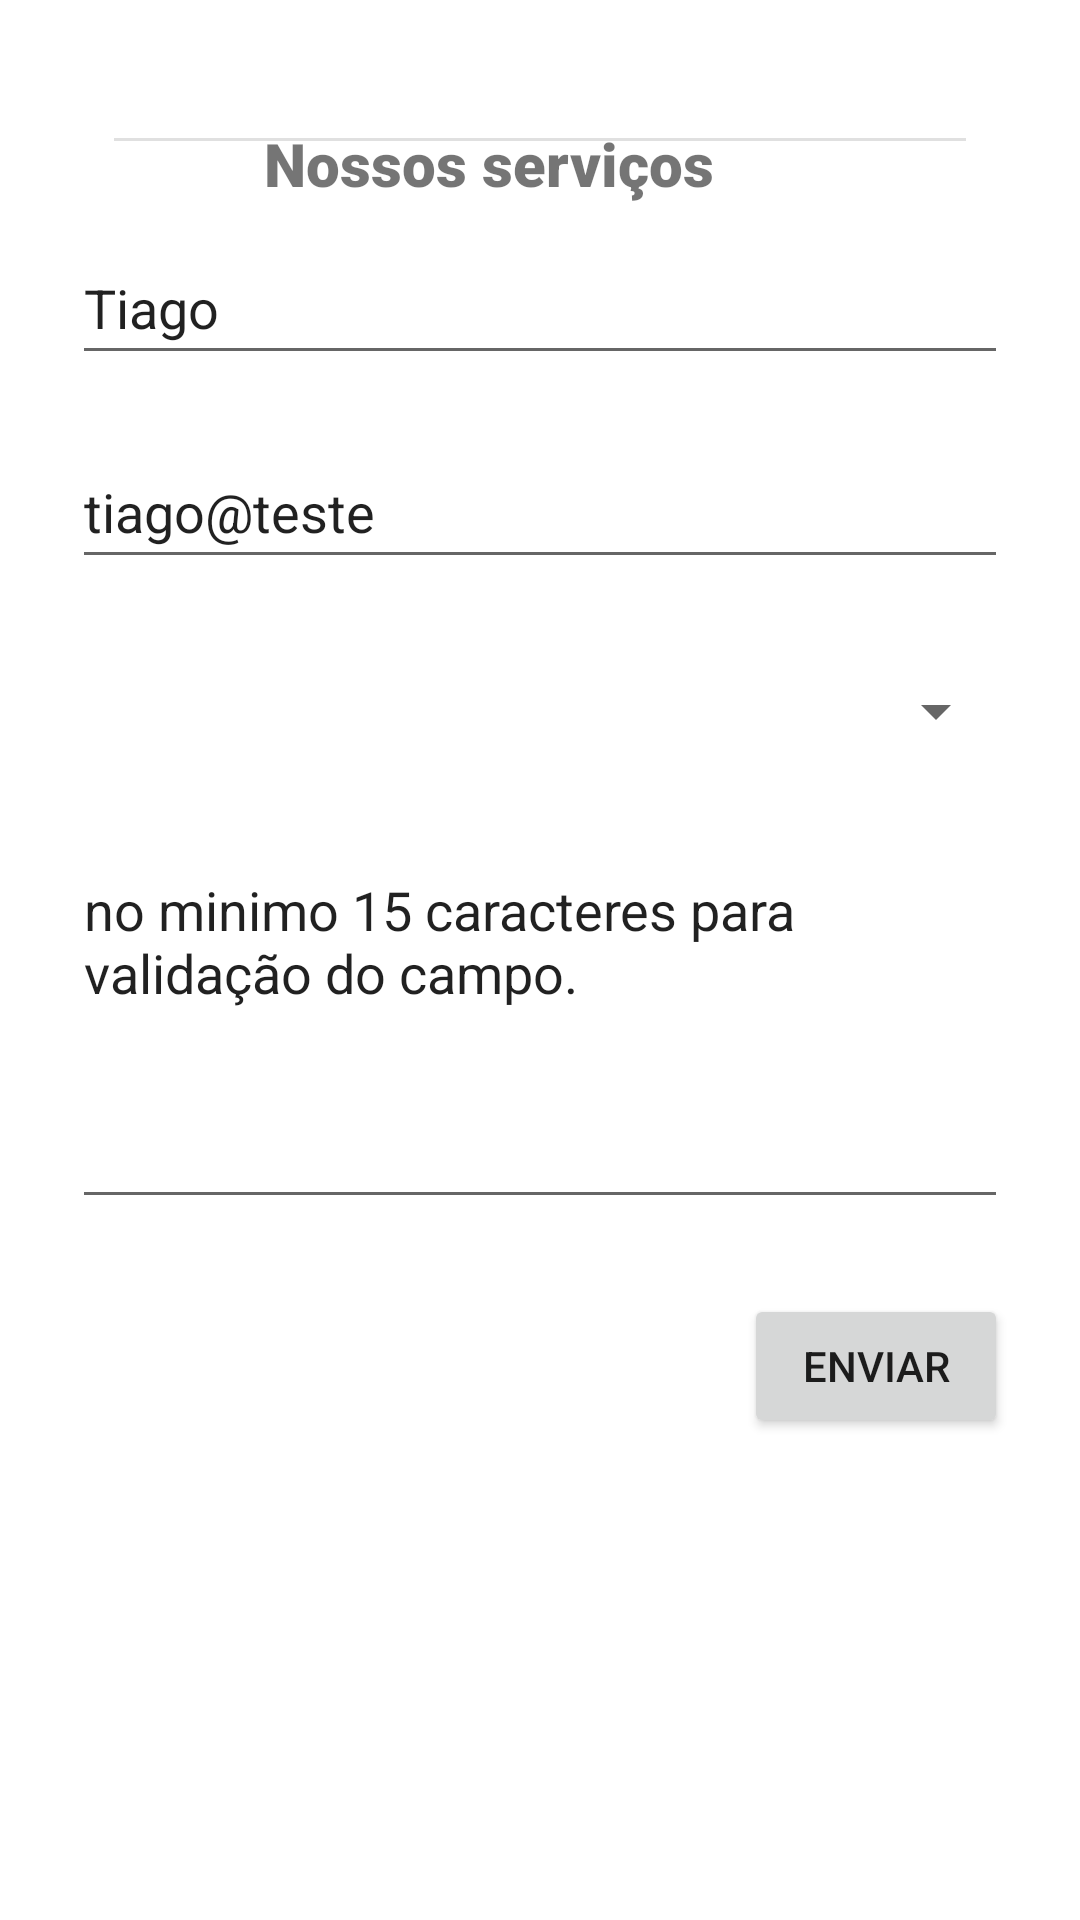

Layout XML and referenced resources for this Android screen:
<!-- AndroidManifest.xml: application theme Theme.ProjetoDesenvolvimentoMobileUnc -->
<!-- res/layout/activity_services.xml -->
<?xml version="1.0" encoding="utf-8"?>
<androidx.constraintlayout.widget.ConstraintLayout xmlns:android="http://schemas.android.com/apk/res/android"
    xmlns:app="http://schemas.android.com/apk/res-auto"
    xmlns:tools="http://schemas.android.com/tools"
    android:layout_width="match_parent"
    android:layout_height="match_parent"
    tools:context=".app.pages.ServicesActivity">

    <ScrollView
        android:layout_width="0dp"
        android:layout_height="0dp"
        android:layout_marginStart="8dp"
        android:layout_marginTop="5dp"
        android:layout_marginEnd="8dp"
        android:layout_marginBottom="5dp"
        app:layout_constraintBottom_toBottomOf="parent"
        app:layout_constraintEnd_toEndOf="parent"
        app:layout_constraintStart_toStartOf="parent"
        app:layout_constraintTop_toTopOf="parent">

        <androidx.constraintlayout.widget.ConstraintLayout
            android:layout_width="match_parent"
            android:layout_height="wrap_content"
            android:orientation="vertical" >

            <ImageView
                android:id="@+id/imageView"
                android:layout_width="wrap_content"
                android:layout_height="wrap_content"
                android:layout_marginStart="16dp"
                android:layout_marginTop="16dp"
                android:contentDescription="@string/accessibility_details_services"
                app:layout_constraintStart_toStartOf="parent"
                app:layout_constraintTop_toTopOf="parent"
                app:srcCompat="@drawable/services_details"
                tools:ignore="ImageContrastCheck" />

            <TextView
                android:id="@+id/textView4"
                android:layout_width="wrap_content"
                android:layout_height="wrap_content"
                android:layout_marginStart="64dp"
                android:layout_marginTop="36dp"
                android:text="@string/services_title"
                app:fontFamily="sans-serif-black"
                app:layout_constraintStart_toEndOf="@+id/imageView"
                app:layout_constraintTop_toTopOf="parent"
                android:textSize="20sp"/>

            <View
                android:id="@+id/divider2"
                android:layout_width="0dp"
                android:layout_height="1dp"
                android:layout_marginStart="30dp"
                android:layout_marginTop="25dp"
                android:layout_marginEnd="30dp"
                android:background="?android:attr/listDivider"
                app:layout_constraintEnd_toEndOf="parent"
                app:layout_constraintStart_toStartOf="parent"
                app:layout_constraintTop_toBottomOf="@+id/imageView" />

            <EditText
                android:id="@+id/name_field"
                android:layout_width="0dp"
                android:layout_height="wrap_content"
                android:layout_marginStart="16dp"
                android:layout_marginTop="30dp"
                android:layout_marginEnd="16dp"
                android:autofillHints="@string/hint_name"
                android:ems="10"
                android:inputType="textPersonName"
                android:labelFor="@string/accessibility_name"
                android:hint="@string/name_field"
                android:minHeight="48dp"
                app:layout_constraintEnd_toEndOf="parent"
                app:layout_constraintHorizontal_bias="0.0"
                app:layout_constraintStart_toStartOf="parent"
                app:layout_constraintTop_toBottomOf="@+id/divider2"
                tools:ignore="SpeakableTextPresentCheck"
                android:text="Tiago" />

            <EditText
                android:id="@+id/email_field"
                android:layout_width="0dp"
                android:layout_height="wrap_content"
                android:layout_marginStart="16dp"
                android:layout_marginTop="20dp"
                android:layout_marginEnd="16dp"
                android:autofillHints="@string/hint_email"
                android:ems="10"
                android:inputType="textEmailAddress"
                android:labelFor="@string/accessibility_email"
                android:minHeight="48dp"
                android:hint="@string/email_field"
                android:text="tiago@teste"
                app:layout_constraintEnd_toEndOf="parent"
                app:layout_constraintStart_toStartOf="parent"
                app:layout_constraintTop_toBottomOf="@+id/name_field"
                tools:ignore="SpeakableTextPresentCheck,SpeakableTextPresentCheck,TouchTargetSizeCheck,TouchTargetSizeCheck" />

            <Spinner
                android:id="@+id/spinner_services"
                android:layout_width="0dp"
                android:layout_height="wrap_content"
                android:layout_marginStart="16dp"
                android:layout_marginTop="20dp"
                android:layout_marginEnd="16dp"
                android:minHeight="48dp"
                app:layout_constraintEnd_toEndOf="parent"
                app:layout_constraintStart_toStartOf="parent"
                app:layout_constraintTop_toBottomOf="@+id/email_field"
                tools:ignore="SpeakableTextPresentCheck" />

            <EditText
                android:id="@+id/obs_field"
                android:layout_width="0dp"
                android:layout_height="wrap_content"
                android:layout_marginStart="16dp"
                android:layout_marginTop="20dp"
                android:layout_marginEnd="16dp"
                android:autofillHints="@string/accessibility_obs"
                android:ems="10"
                android:gravity="start|top"
                android:hint="@string/hint_obs"
                android:inputType="textMultiLine"
                android:lines="5"
                android:maxLines="5"
                android:minHeight="48dp"
                android:text="no minimo 15 caracteres para validação do campo."
                android:minLines="5"
                app:layout_constraintEnd_toEndOf="parent"
                app:layout_constraintStart_toStartOf="parent"
                app:layout_constraintTop_toBottomOf="@+id/spinner_services"
                tools:ignore="SpeakableTextPresentCheck,TextContrastCheck" />

            <Button
                android:id="@+id/btn_send_service"
                android:layout_width="wrap_content"
                android:layout_height="wrap_content"
                android:layout_marginTop="25dp"
                android:layout_marginEnd="16dp"
                android:layout_marginBottom="30dp"
                android:text="@string/btn_send_service"
                app:layout_constraintBottom_toBottomOf="parent"
                app:layout_constraintEnd_toEndOf="parent"
                app:layout_constraintTop_toBottomOf="@+id/obs_field" />

        </androidx.constraintlayout.widget.ConstraintLayout>

    </ScrollView>
</androidx.constraintlayout.widget.ConstraintLayout>
<!-- resources referenced by this layout -->
<resources>
  <string name="accessibility_details_services">Imagem para detalhes dos serviços</string>
  <string name="accessibility_email">Campo de texto para informar seu email para que entre-mos contato</string>
  <string name="accessibility_name">Campo de texto para informar seu nome para identificação</string>
  <string name="accessibility_obs">Campo de texto para informar seu objetivo de contato.</string>
  <string name="btn_send_service">Enviar</string>
  <string name="email_field">E-mail</string>
  <string name="hint_email">Insira seu email de contato</string>
  <string name="hint_name">Insira seu nome</string>
  <string name="hint_obs">Objetivo de contato.</string>
  <string name="name_field">Nome</string>
  <string name="services_title">Nossos serviços</string>
  <style name="Theme.ProjetoDesenvolvimentoMobileUnc" parent="Theme.MaterialComponents.DayNight.DarkActionBar">
          
          <item name="colorPrimary">@color/purple_500</item>
          <item name="colorPrimaryVariant">@color/purple_700</item>
          <item name="colorOnPrimary">@color/white</item>
          
          <item name="colorSecondary">@color/teal_200</item>
          <item name="colorSecondaryVariant">@color/teal_700</item>
          <item name="colorOnSecondary">@color/black</item>
          
          <item name="android:statusBarColor" tools:targetApi="l">?attr/colorPrimaryVariant</item>
          
      </style>
  <color name="purple_500">#FF6200EE</color>
  <color name="purple_700">#FF3700B3</color>
  <color name="white">#FFFFFFFF</color>
  <color name="teal_200">#FF03DAC5</color>
  <color name="teal_700">#FF018786</color>
  <color name="black">#FF000000</color>
</resources>
